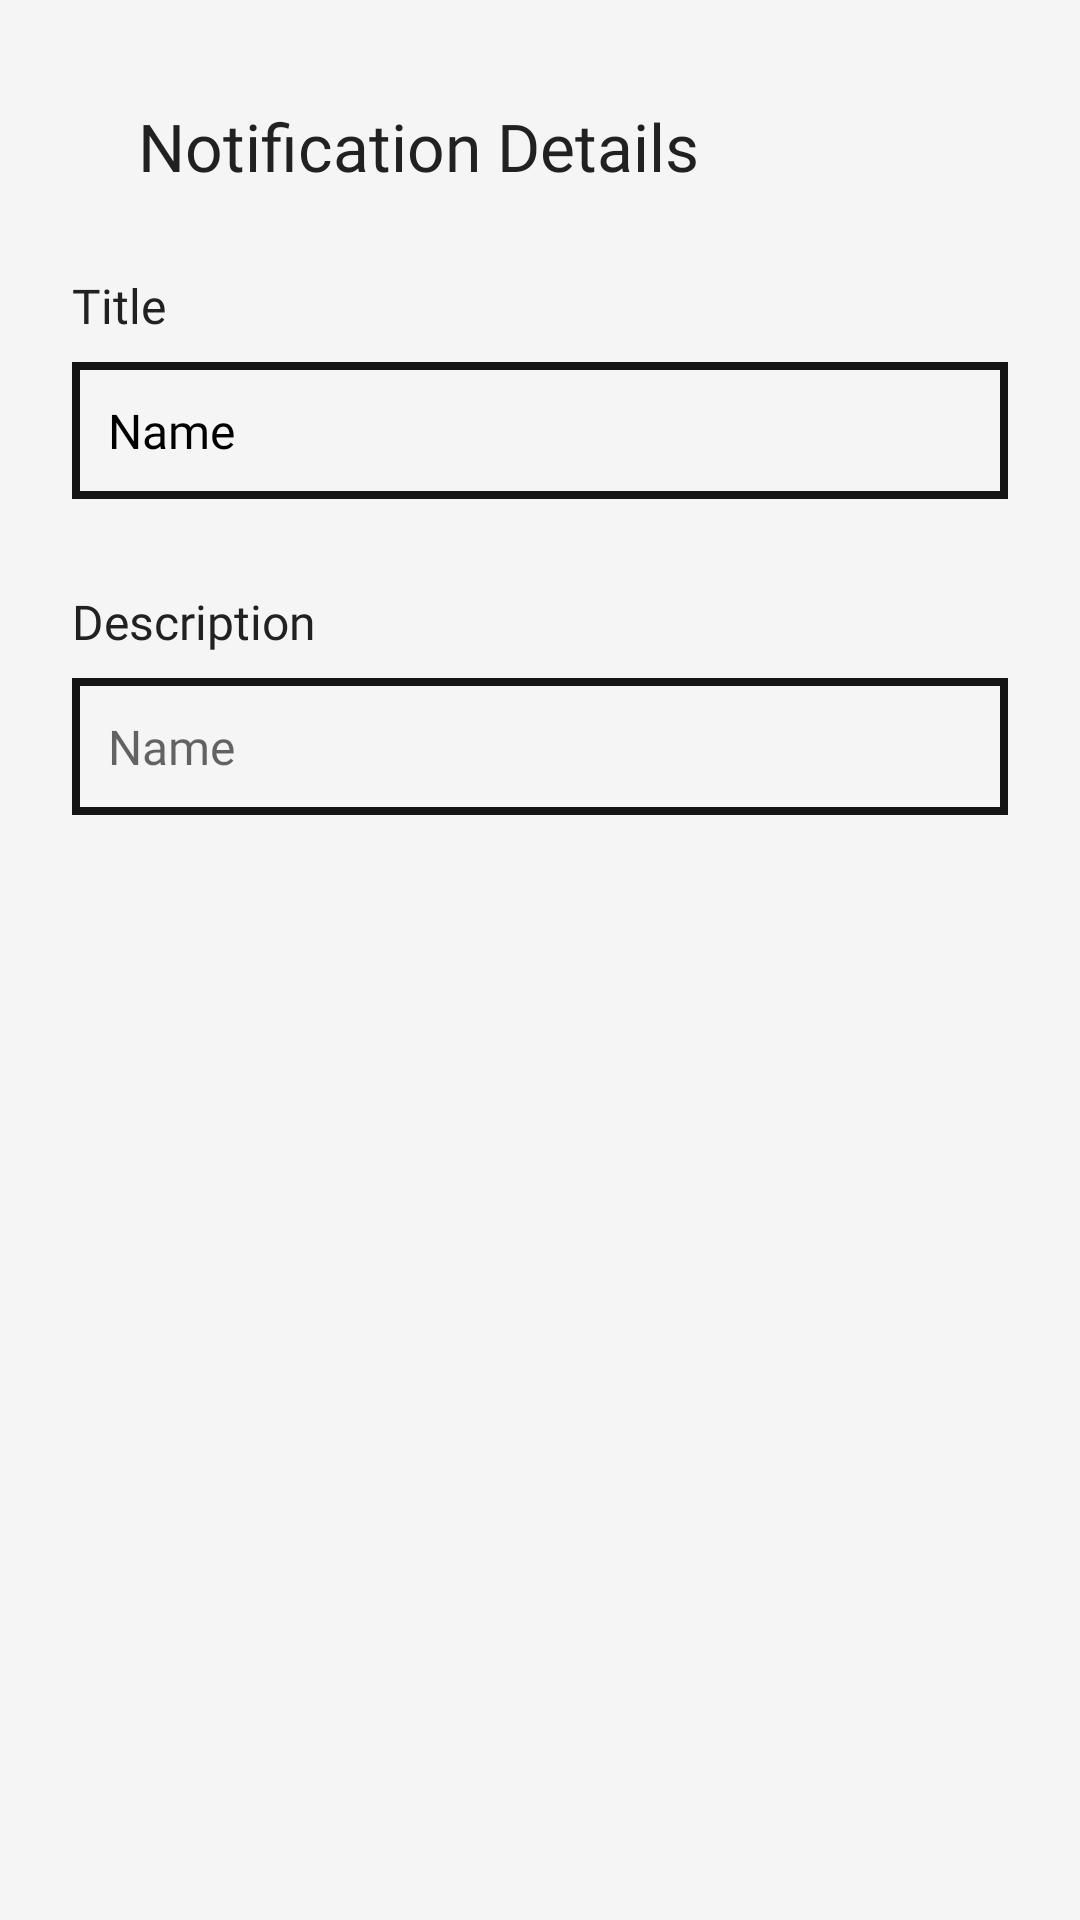

Reconstruct the res/layout file that produces this screen, plus the resources it refers to.
<!-- AndroidManifest.xml: application theme Theme.IEAApp -->
<!-- res/layout/activity_member_notification_detail.xml -->
<?xml version="1.0" encoding="utf-8"?>
<androidx.constraintlayout.widget.ConstraintLayout xmlns:android="http://schemas.android.com/apk/res/android"
    xmlns:app="http://schemas.android.com/apk/res-auto"
    xmlns:tools="http://schemas.android.com/tools"
    android:layout_width="match_parent"
    android:background="#f5f5f5"
    android:layout_height="match_parent"
    tools:context=".MemberNotificationDetail">

    <androidx.appcompat.widget.AppCompatButton
        android:id="@+id/notification_details_back_button"
        android:layout_width="20dp"
        android:layout_height="20dp"
        android:background="@drawable/back_icon"
        android:backgroundTint="@color/different_black"
        app:layout_constraintStart_toStartOf="parent"
        app:layout_constraintTop_toTopOf="parent"
        android:layout_marginStart="18dp"
        android:layout_marginTop="41dp"/>

    <TextView
        android:id="@+id/notification_details_text"
        android:layout_width="wrap_content"
        android:layout_height="wrap_content"
        android:textSize="22sp"
        android:text="Notification Details"
        android:fontFamily="@font/poppins_semi_bold"
        android:textColor="@color/different_black"
        app:layout_constraintStart_toEndOf="@id/notification_details_back_button"
        android:layout_marginTop="34dp"
        app:layout_constraintTop_toTopOf="parent"
        android:layout_marginStart="8dp"/>

    <TextView
        android:layout_width="wrap_content"
        android:layout_height="wrap_content"
        android:id="@+id/title_description"
        android:text="Title"
        android:textColor="@color/different_black"
        android:textSize="16sp"
        android:fontFamily="@font/inter_medium"
        app:layout_constraintTop_toBottomOf="@id/notification_details_back_button"
        android:layout_marginStart="24dp"
        app:layout_constraintStart_toStartOf="parent"
        android:layout_marginTop="30dp"/>

    <TextView
        android:id="@+id/notification_title_editText"
        android:layout_width="match_parent"
        android:layout_height="wrap_content"
        android:layout_marginStart="24dp"
        android:layout_marginTop="8dp"
        android:layout_marginEnd="24dp"
        android:background="@drawable/edittext_style_white_smaller"
        android:fontFamily="@font/inria_sans_regular"
        android:hint="Name"
        android:importantForAutofill="no"
        android:inputType="text"
        android:padding="12dp"
        android:textColor="@color/black"
        android:textColorHint="@color/black"
        android:textSize="16sp"
        app:layout_constraintTop_toBottomOf="@id/title_description"
        tools:ignore="HardcodedText" />

    <TextView
        android:layout_width="wrap_content"
        android:layout_height="wrap_content"
        android:id="@+id/content_description"
        android:text="Description"
        android:textColor="@color/different_black"
        android:textSize="16sp"
        android:fontFamily="@font/inter_medium"
        app:layout_constraintTop_toBottomOf="@id/notification_title_editText"
        android:layout_marginStart="24dp"
        app:layout_constraintStart_toStartOf="parent"
        android:layout_marginTop="30dp"/>

    <TextView
        android:id="@+id/notification_descripiton_editText"
        android:layout_width="0dp"
        android:layout_height="wrap_content"
        android:layout_marginStart="24dp"
        android:layout_marginTop="8dp"
        android:layout_marginEnd="24dp"
        android:fontFamily="@font/inria_sans_regular"
        android:hint="Name"
        android:padding="12dp"
        android:background="@drawable/edittext_style_white_smaller"
        android:textColor="@color/black"
        android:textSize="16sp"
        tools:text="@tools:sample/lorem/random"
        app:layout_constraintStart_toStartOf="parent"
        app:layout_constraintEnd_toEndOf="parent"
        app:layout_constraintTop_toBottomOf="@id/content_description"
        tools:ignore="HardcodedText" />

</androidx.constraintlayout.widget.ConstraintLayout>
<!-- resources referenced by this layout -->
<resources>
  <color name="black">#FF000000</color>
  <color name="different_black">#212121</color>
  <!-- drawable edittext_style_white_smaller (drawable) -->
  <?xml version="1.0" encoding="utf-8"?>
  <selector xmlns:android="http://schemas.android.com/apk/res/android">
      <item>
          <shape android:shape="rectangle">
              <stroke android:width="2.5dp" android:color="#151515"/>
              <solid android:color="#F5F5F5"/>
          </shape>
      </item>
  
  </selector>
  <style name="Theme.IEAApp" parent="Theme.MaterialComponents.DayNight.NoActionBar">
          
          <item name="colorPrimary">#00212121</item>
          <item name="colorPrimaryVariant">@color/different_black</item>
          <item name="colorOnPrimary">@color/white</item>
          
          <item name="colorSecondary">@color/black</item>
          <item name="colorSecondaryVariant">@color/different_black</item>
          <item name="colorOnSecondary">@color/different_black</item>
          
          <item name="android:statusBarColor">?attr/colorPrimaryVariant</item>
          
          <item name="colorOnSurface">@color/black</item>
      </style>
  <color name="white">#FFFFFFFF</color>
</resources>
